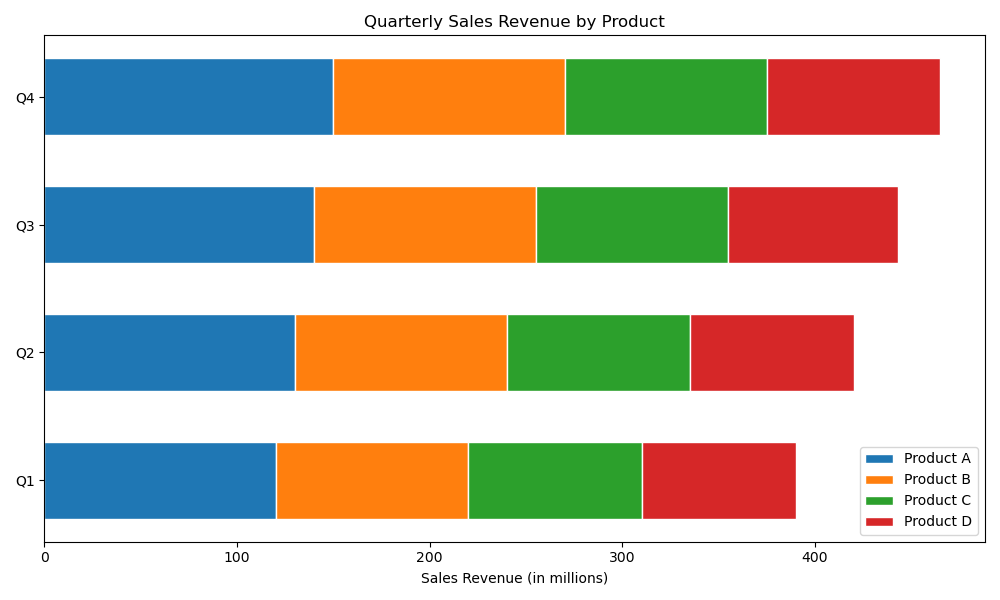

Data behind this chart, as committed beside it:
Quarter, Product A, Product B, Product C, Product D
Q1, 120, 100, 90, 80
Q2, 130, 110, 95, 85
Q3, 140, 115, 100, 88
Q4, 150, 120, 105, 90
